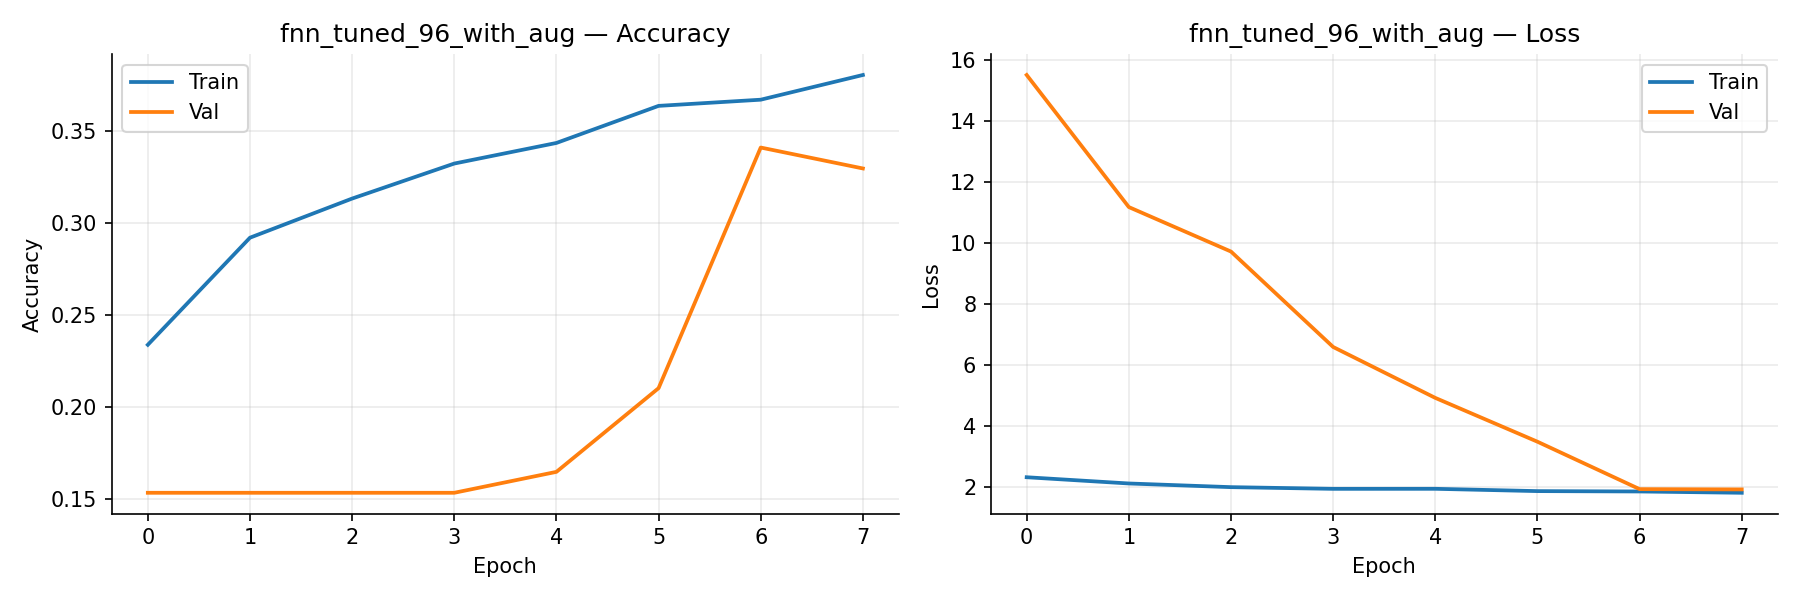

Values plotted in this chart, from the file beside it:
accuracy, loss, top2, val_accuracy, val_loss, val_top2, learning_rate
0.2338, 2.326, 0.4139, 0.1534, 15.51, 0.3466, 0.0005
0.2919, 2.122, 0.4676, 0.1534, 11.18, 0.3011, 0.0005
0.3132, 2.001, 0.5034, 0.1534, 9.722, 0.3068, 0.0005
0.3322, 1.946, 0.5391, 0.1534, 6.595, 0.3011, 0.0005
0.3434, 1.947, 0.5425, 0.1648, 4.926, 0.4375, 0.00025
0.3635, 1.871, 0.5839, 0.2102, 3.49, 0.4545, 0.00025
0.3669, 1.86, 0.5694, 0.3409, 1.936, 0.4943, 0.00025
0.3803, 1.817, 0.5872, 0.3295, 1.927, 0.5739, 0.00025
